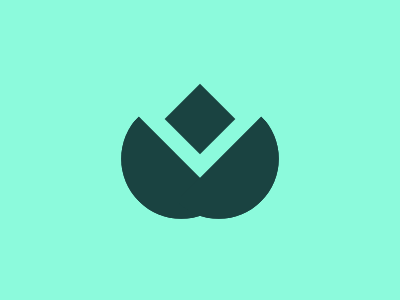

Write a web page that renders exactly this picture using CSS.

<style>
  body {
    background: #8CFADC;
  }
  div {
    position: absolute;
    background: #1A4341;
  }
  .a {
    height: 50px;
    width: 50px;
    rotate: 45deg;
    left: 175px;
    top: 94px;
  }
  .b,.c {
    border: 60px solid #1A4341;
    border-top-left-radius: 100px;
    border-top-right-radius: 100px;
    border-top: none;
    rotate: 225deg;
    top: 150px;
    left: 100px;
  }
  .c {
    left: 180px;
    rotate: 135deg;
    top: 150px;
  }
</style>
<div class="a"></div>
<div class="b"></div>
<div class="c"></div>